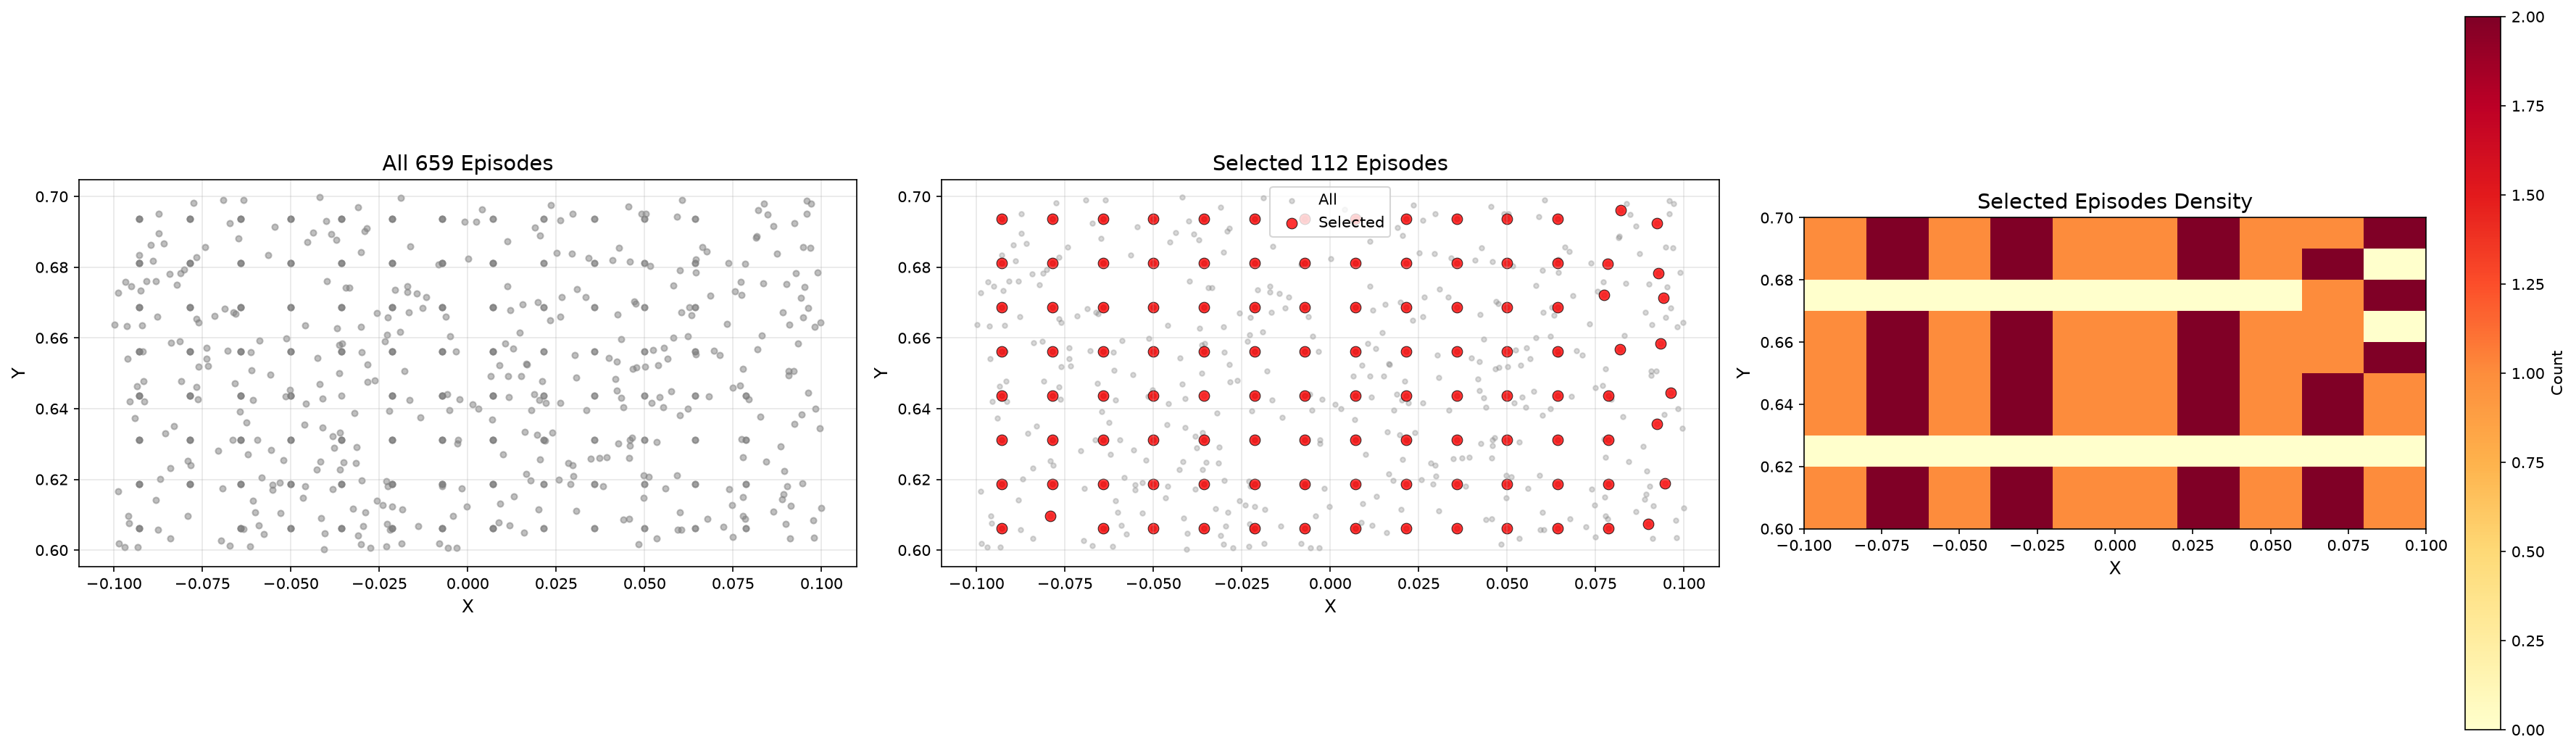

This figure's Python source:
#!/usr/bin/env python
"""
Check the uniform selection results and compare with all episodes.
"""
import json
import sys
from pathlib import Path

import matplotlib
matplotlib.use("Agg")
import matplotlib.pyplot as plt
import numpy as np

JSON_PATH = "/data/zhonglinye/jun/lerobot/personal/work2/dataset_view/pickplacev3/episode_initial_states.json"
SUBSET_FILE = "/data/zhonglinye/jun/lerobot/personal/work2/duibi/uniform_42/subsets/uniform_112_seed42.json"
OUTPUT_IMAGE = "/data/zhonglinye/jun/lerobot/personal/work2/dataset_lookin/check_uniform_selection.png"


def main():
    with open(JSON_PATH, "r") as f:
        metadata = json.load(f)

    episodes = metadata["episodes"]
    all_positions = np.array([ep["obj_init_pos"] for ep in episodes])
    all_indices = [ep["episode_index"] for ep in episodes]

    with open(SUBSET_FILE, "r") as f:
        subset_data = json.load(f)

    selected_indices = subset_data["selected_episode_indices"]

    # Map episode_index to position
    idx_to_pos = {ep["episode_index"]: ep["obj_init_pos"] for ep in episodes}
    selected_positions = np.array([idx_to_pos[idx] for idx in selected_indices])

    x_all = all_positions[:, 0]
    y_all = all_positions[:, 1]
    x_sel = selected_positions[:, 0]
    y_sel = selected_positions[:, 1]

    print(f"All episodes: {len(all_positions)}")
    print(f"Selected episodes: {len(selected_positions)}")
    print(f"Selected indices: {selected_indices[:20]}...")

    fig, axes = plt.subplots(1, 3, figsize=(24, 7))

    # Left: all episodes
    ax = axes[0]
    ax.scatter(x_all, y_all, s=15, alpha=0.5, color="gray", label="All")
    ax.set_title(f"All {len(all_positions)} Episodes", fontsize=14)
    ax.set_xlabel("X", fontsize=12)
    ax.set_ylabel("Y", fontsize=12)
    ax.set_aspect("equal")
    ax.grid(True, alpha=0.3)

    # Middle: selected episodes
    ax = axes[1]
    ax.scatter(x_all, y_all, s=10, alpha=0.3, color="gray", label="All")
    ax.scatter(x_sel, y_sel, s=50, alpha=0.8, color="red", edgecolors="black", linewidth=0.5, label="Selected")
    ax.set_title(f"Selected {len(selected_positions)} Episodes", fontsize=14)
    ax.set_xlabel("X", fontsize=12)
    ax.set_ylabel("Y", fontsize=12)
    ax.set_aspect("equal")
    ax.grid(True, alpha=0.3)
    ax.legend()

    # Right: 2D histogram of selected
    ax = axes[2]
    hist = ax.hist2d(x_sel, y_sel, bins=10, cmap="YlOrRd", range=[[-0.1, 0.1], [0.6, 0.7]])
    ax.set_title("Selected Episodes Density", fontsize=14)
    ax.set_xlabel("X", fontsize=12)
    ax.set_ylabel("Y", fontsize=12)
    ax.set_aspect("equal")
    plt.colorbar(hist[3], ax=ax, label="Count")

    plt.tight_layout()
    plt.savefig(OUTPUT_IMAGE, dpi=150, bbox_inches="tight")
    print(f"Saved to: {OUTPUT_IMAGE}")

    # Print grid info
    x_min, x_max = x_all.min(), x_all.max()
    y_min, y_max = y_all.min(), y_all.max()
    range_x = x_max - x_min
    range_y = y_max - y_min
    aspect_ratio = range_x / range_y
    n_x = int(round(np.sqrt(112 * aspect_ratio)))
    n_y = int(round(112 / n_x))
    while n_x * n_y < 112:
        n_y += 1
    print(f"\nGrid: n_x={n_x}, n_y={n_y}, total cells={n_x*n_y}")
    print(f"Aspect ratio: {aspect_ratio:.2f}")


if __name__ == "__main__":
    main()
